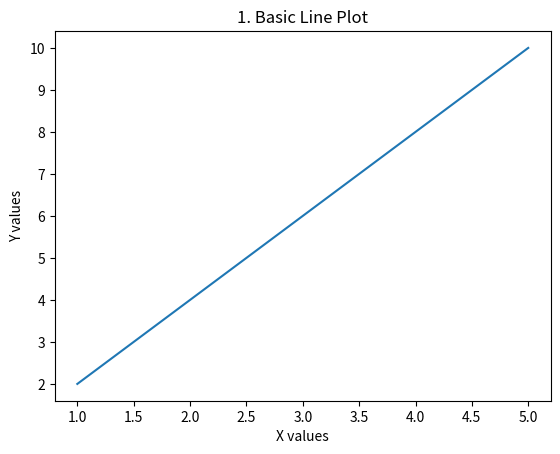
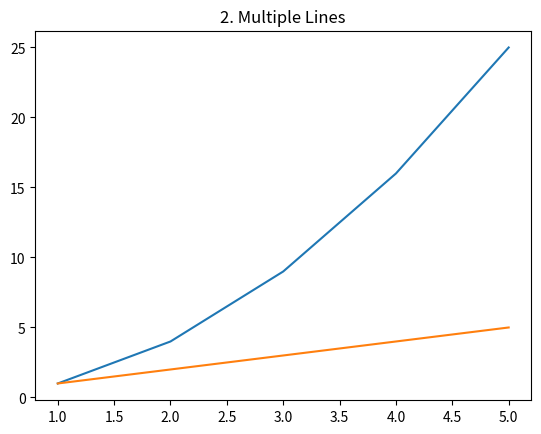
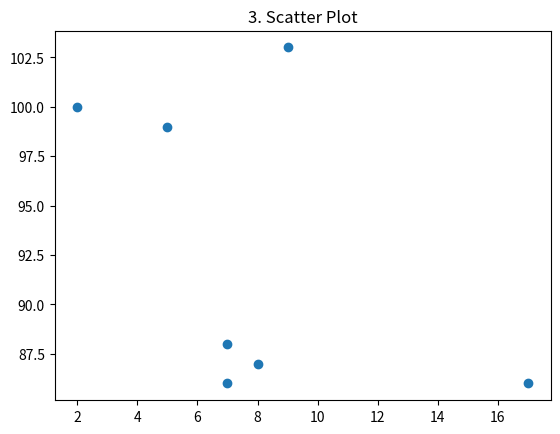
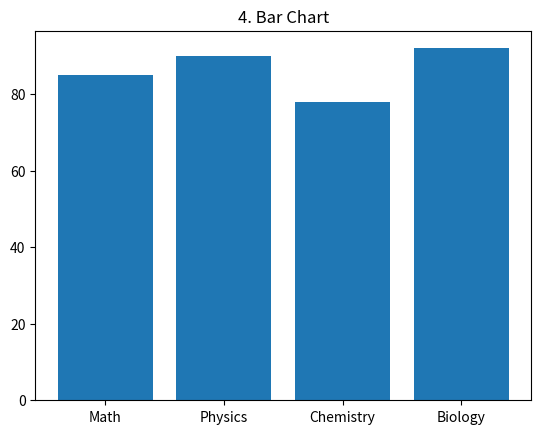
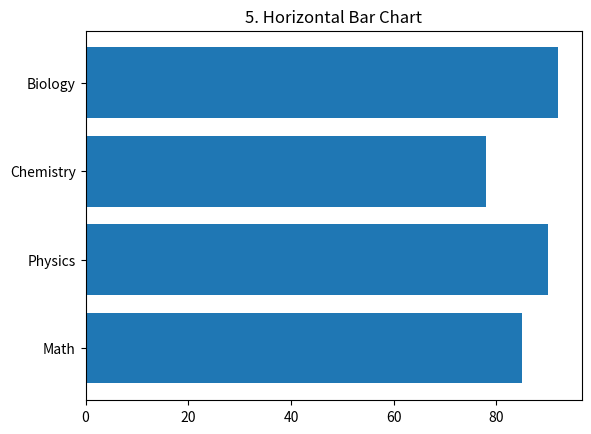
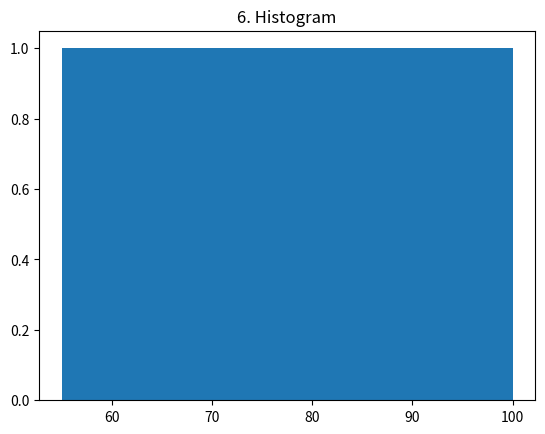
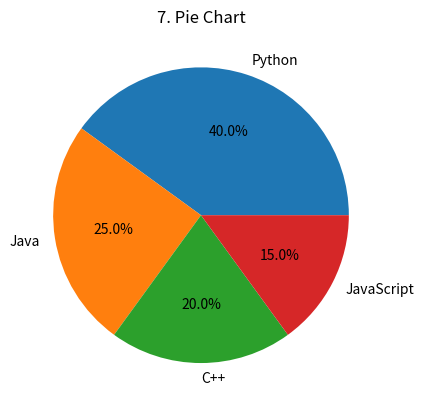
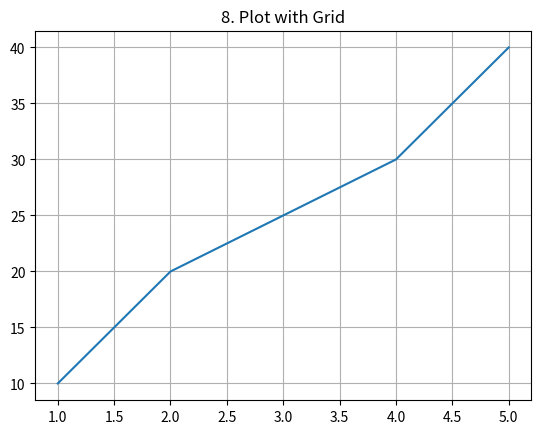
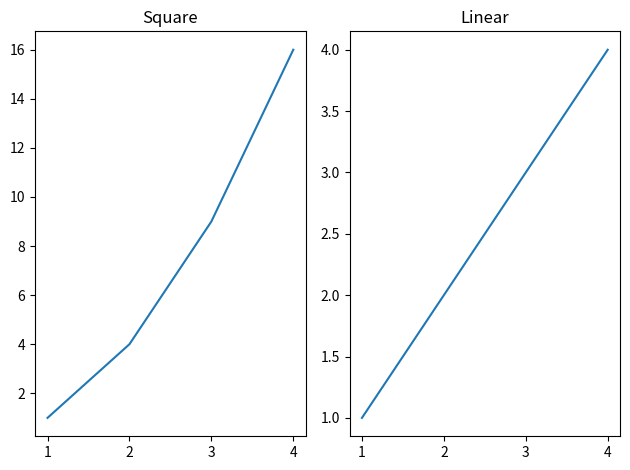
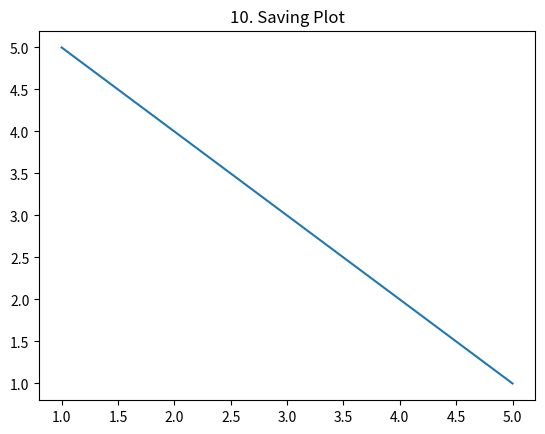
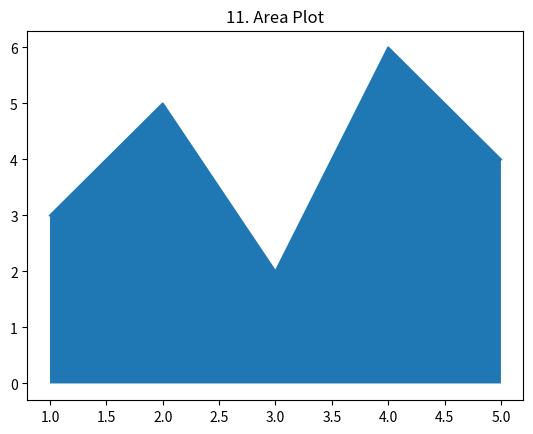
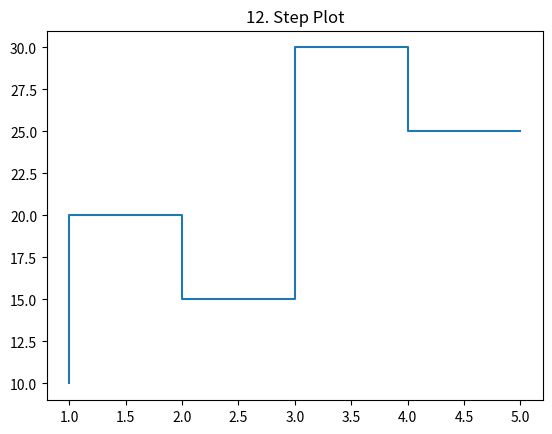
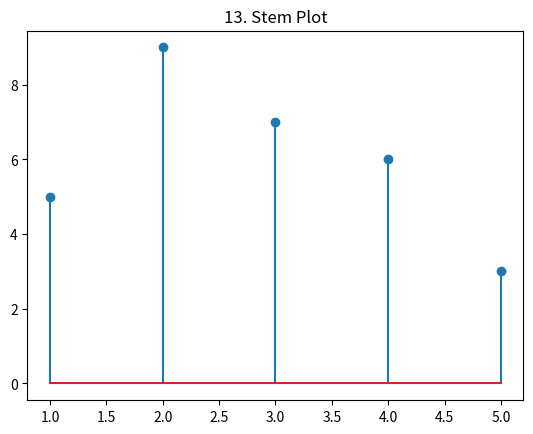
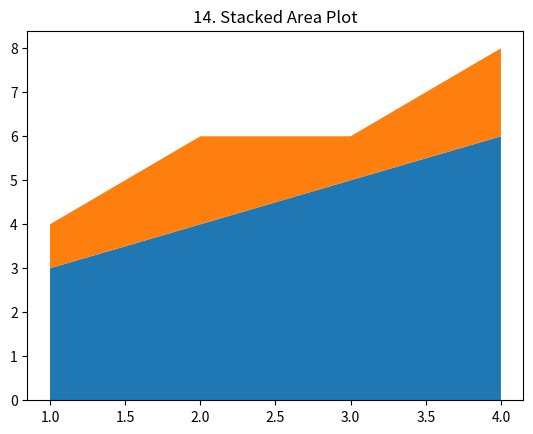
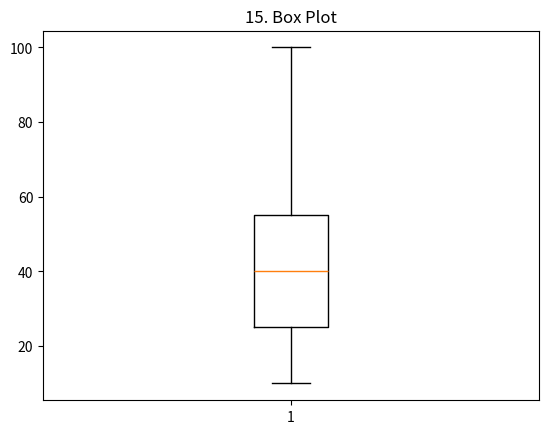
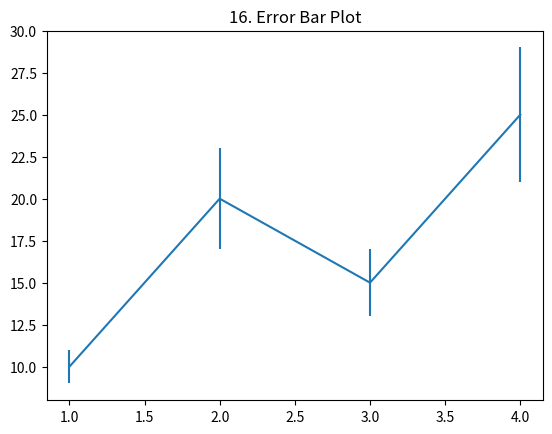

The matplotlib source for these figures, in order:
import matplotlib.pyplot as plt

# ------------------------------------------
# 1️⃣ BASIC LINE PLOT
# ------------------------------------------

# X and Y data
x1 = [1, 2, 3, 4, 5]
y1 = [2, 4, 6, 8, 10]

plt.figure()  # Create a new figure window
plt.plot(x1, y1)  # Plot x vs y
plt.title("1. Basic Line Plot")
plt.xlabel("X values")
plt.ylabel("Y values")
plt.show()


# ------------------------------------------
# 2️⃣ MULTIPLE LINE PLOT
# ------------------------------------------

x2 = [1, 2, 3, 4, 5]
y2_1 = [1, 4, 9, 16, 25]   # square values
y2_2 = [1, 2, 3, 4, 5]     # linear values

plt.figure()
plt.plot(x2, y2_1)  # First line
plt.plot(x2, y2_2)  # Second line
plt.title("2. Multiple Lines")
plt.show()


# ------------------------------------------
# 3️⃣ SCATTER PLOT
# ------------------------------------------

x3 = [5, 7, 8, 7, 2, 17, 9]
y3 = [99, 86, 87, 88, 100, 86, 103]

plt.figure()
plt.scatter(x3, y3)  # Scatter plot
plt.title("3. Scatter Plot")
plt.show()


# ------------------------------------------
# 4️⃣ BAR CHART
# ------------------------------------------

subjects = ["Math", "Physics", "Chemistry", "Biology"]
marks = [85, 90, 78, 92]

plt.figure()
plt.bar(subjects, marks)  # Vertical bars
plt.title("4. Bar Chart")
plt.show()


# ------------------------------------------
# 5️⃣ HORIZONTAL BAR CHART
# ------------------------------------------

plt.figure()
plt.barh(subjects, marks)  # Horizontal bars
plt.title("5. Horizontal Bar Chart")
plt.show()


# ------------------------------------------
# 6️⃣ HISTOGRAM
# ------------------------------------------

marks_hist = [55, 60, 65, 70, 75, 80, 85, 90, 95, 100]

plt.figure()
plt.hist(marks_hist)  # Histogram groups values into bins
plt.title("6. Histogram")
plt.show()


# ------------------------------------------
# 7️⃣ PIE CHART
# ------------------------------------------

languages = ["Python", "Java", "C++", "JavaScript"]
usage = [40, 25, 20, 15]

plt.figure()
plt.pie(usage, labels=languages, autopct='%1.1f%%')
plt.title("7. Pie Chart")
plt.show()


# ------------------------------------------
# 8️⃣ LINE PLOT WITH GRID
# ------------------------------------------

x8 = [1, 2, 3, 4, 5]
y8 = [10, 20, 25, 30, 40]

plt.figure()
plt.plot(x8, y8)
plt.grid()  # Adds background grid lines
plt.title("8. Plot with Grid")
plt.show()


# ------------------------------------------
# 9️⃣ SUBPLOTS (MULTIPLE GRAPHS IN ONE WINDOW)
# ------------------------------------------

x9 = [1, 2, 3, 4]
y9_1 = [1, 4, 9, 16]
y9_2 = [1, 2, 3, 4]

plt.figure()

# First subplot (1 row, 2 columns, position 1)
plt.subplot(1, 2, 1)
plt.plot(x9, y9_1)
plt.title("Square")

# Second subplot (1 row, 2 columns, position 2)
plt.subplot(1, 2, 2)
plt.plot(x9, y9_2)
plt.title("Linear")

plt.tight_layout()  # Adjust spacing automatically
plt.show()


# ------------------------------------------
# 🔟 SAVE FIGURE
# ------------------------------------------

x10 = [1, 2, 3, 4, 5]
y10 = [5, 4, 3, 2, 1]

plt.figure()
plt.plot(x10, y10)
plt.title("10. Saving Plot")

plt.savefig("my_plot.png")  # Saves plot as image file
plt.show()

# ------------------------------------------
# 1️⃣1️⃣ AREA PLOT (FILL BETWEEN)
# ------------------------------------------

x11 = [1, 2, 3, 4, 5]
y11 = [3, 5, 2, 6, 4]

plt.figure()
plt.plot(x11, y11)
plt.fill_between(x11, y11)  # Fill area under line
plt.title("11. Area Plot")
plt.show()


# ------------------------------------------
# 1️⃣2️⃣ STEP PLOT
# ------------------------------------------

x12 = [1, 2, 3, 4, 5]
y12 = [10, 20, 15, 30, 25]

plt.figure()
plt.step(x12, y12)  # Step-like graph
plt.title("12. Step Plot")
plt.show()


# ------------------------------------------
# 1️⃣3️⃣ STEM PLOT
# ------------------------------------------

x13 = [1, 2, 3, 4, 5]
y13 = [5, 9, 7, 6, 3]

plt.figure()
plt.stem(x13, y13)  # Discrete data visualization
plt.title("13. Stem Plot")
plt.show()


# ------------------------------------------
# 1️⃣4️⃣ STACKED AREA PLOT
# ------------------------------------------

x14 = [1, 2, 3, 4]
y14_1 = [3, 4, 5, 6]
y14_2 = [1, 2, 1, 2]

plt.figure()
plt.stackplot(x14, y14_1, y14_2)
plt.title("14. Stacked Area Plot")
plt.show()


# ------------------------------------------
# 1️⃣5️⃣ BOXPLOT
# ------------------------------------------

data15 = [10, 20, 30, 40, 50, 60, 100]

plt.figure()
plt.boxplot(data15)  # Shows quartiles and outliers
plt.title("15. Box Plot")
plt.show()


# ------------------------------------------
# 1️⃣6️⃣ ERROR BAR PLOT
# ------------------------------------------

x16 = [1, 2, 3, 4]
y16 = [10, 20, 15, 25]
error = [1, 3, 2, 4]

plt.figure()
plt.errorbar(x16, y16, yerr=error)  # Adds error bars
plt.title("16. Error Bar Plot")
plt.show()


# ------------------------------------------
# 1️⃣7️⃣ LOG SCALE PLOT
# ------------------------------------------

x17 = [1, 10, 100, 1000]
y17 = [1, 2, 3, 4]

plt.figure()
plt.plot(x17, y17)
plt.xscale("log")  # Logarithmic scale
plt.title("17. Log Scale Plot")
plt.show()


# ------------------------------------------
# 1️⃣8️⃣ CUSTOMIZED LINE STYLE
# ------------------------------------------

x18 = [1, 2, 3, 4, 5]
y18 = [2, 3, 5, 7, 11]

plt.figure()
plt.plot(x18, y18, linestyle="--", marker="o")  # Dashed line with markers
plt.title("18. Customized Line Style")
plt.show()


# ------------------------------------------
# 1️⃣9️⃣ MULTIPLE SUBPLOTS (2x2 GRID)
# ------------------------------------------

plt.figure()

plt.subplot(2,2,1)
plt.plot([1,2,3],[1,4,9])
plt.title("Plot 1")

plt.subplot(2,2,2)
plt.plot([1,2,3],[1,2,3])
plt.title("Plot 2")

plt.subplot(2,2,3)
plt.plot([1,2,3],[3,2,1])
plt.title("Plot 3")

plt.subplot(2,2,4)
plt.plot([1,2,3],[2,3,4])
plt.title("Plot 4")

plt.tight_layout()
plt.show()


# ------------------------------------------
# 2️⃣0️⃣ ANNOTATION ON PLOT
# ------------------------------------------

x20 = [1, 2, 3, 4]
y20 = [10, 20, 15, 25]

plt.figure()
plt.plot(x20, y20)

plt.annotate("Highest Point", xy=(4,25), xytext=(3,22),
             arrowprops=dict())

plt.title("20. Plot Annotation")
plt.show()
